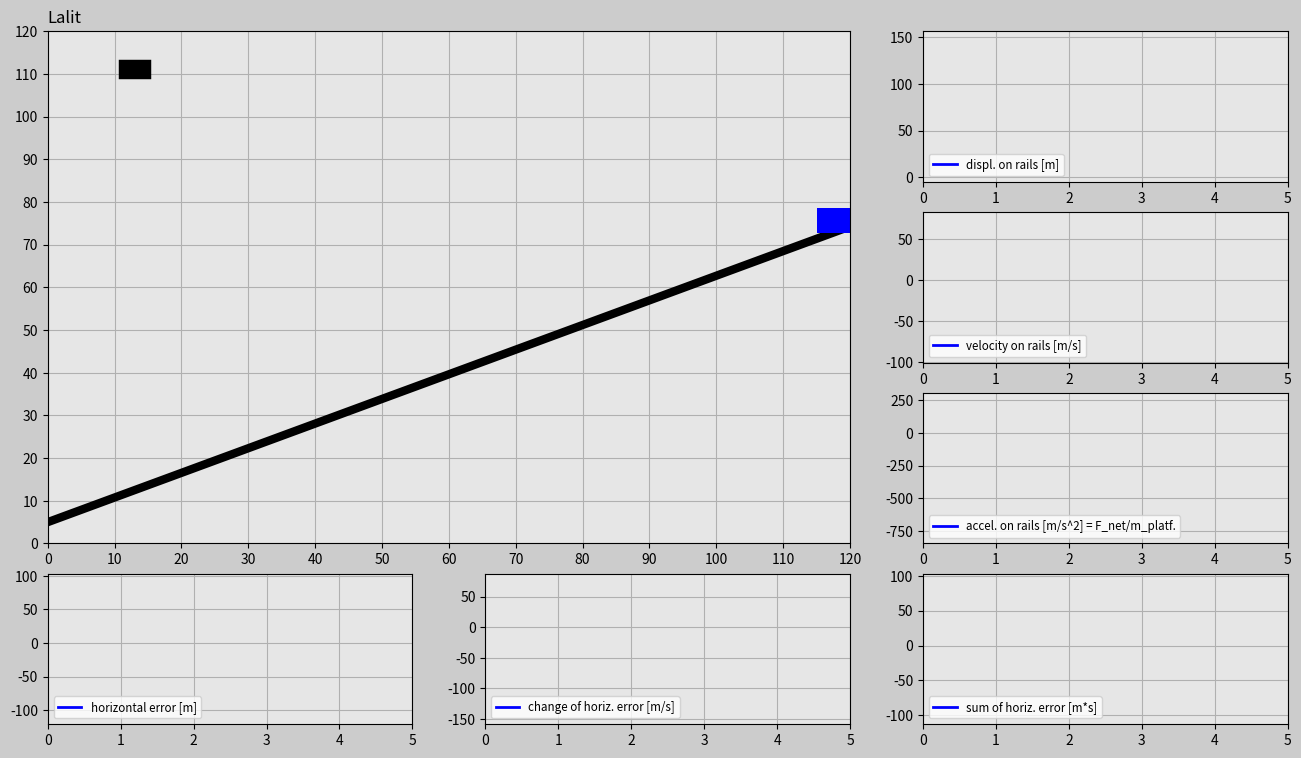

Write the Python code that produced this figure.


import matplotlib.pyplot as plt
import matplotlib.gridspec as gridspec
import matplotlib.animation as animation
import numpy as np
import random

###############################################################################

# ONLY CHANGE THESE INPUTS FOR THE CODE TO WORK PROPERLY

# Initialize input values
trials=3
incl_angle=np.pi/6*1 # Keep the angle between 0 and +pi/6 radians
g=10
mass_cart=100 # [kg]

# Tune the constants
K_p=300
K_d=300
K_i=10
###############################################################################

trials_global=trials

# Generate random x-positions for a falling cube
def set_x_ref(incl_angle):
    rand_h=random.uniform(0,120)
    rand_v=random.uniform(20+120*np.tan(incl_angle)+6.5,40+120*np.tan(incl_angle)+6.5)
    return rand_h,rand_v

dt=0.02
t0=0
t_end=5
t=np.arange(t0,t_end+dt,dt)

F_g=-mass_cart*g

displ_rail=np.zeros((trials,len(t)))
v_rail=np.zeros((trials,len(t)))
a_rail=np.zeros((trials,len(t)))
pos_x_train=np.zeros((trials,len(t)))
pos_y_train=np.zeros((trials,len(t)))
e=np.zeros((trials,len(t)))
e_dot=np.zeros((trials,len(t)))
e_int=np.zeros((trials,len(t)))

pos_x_cube=np.zeros((trials,len(t)))
pos_y_cube=np.zeros((trials,len(t)))

F_ga_t=F_g*np.sin(incl_angle) # Tangential component of the gravity force
init_pos_x=120
init_pos_y=120*np.tan(incl_angle)+6.5
init_displ_rail=(init_pos_x**2+init_pos_y**2)**(0.5)
init_vel_rail=0
init_a_rail=0

init_pos_x_global=init_pos_x # Used for determining the dimensions of the animation window.

trials_magn=trials
history=np.ones(trials)
while(trials>0): # Determines how many times cube falls down
    pos_x_cube_ref=set_x_ref(incl_angle)[0] # Cube's initial x position
    pos_y_cube_ref=set_x_ref(incl_angle)[1] # Cube's initial y position
    times=trials_magn-trials
    pos_x_cube[times]=pos_x_cube_ref
    pos_y_cube[times]=pos_y_cube_ref-g/2*t**2
    win=False
    delta=1

    # Implement PID for the train position
    for i in range(1,len(t)):
        # Insert the initial values into the beginning of the predefined arrays.
        if i==1:
            displ_rail[times][0]=init_displ_rail
            pos_x_train[times][0]=init_pos_x
            pos_y_train[times][0]=init_pos_y
            v_rail[times][0]=init_vel_rail
            a_rail[times][0]=init_a_rail

        # Compute the horizontal error
        e[times][i-1]=pos_x_cube_ref-pos_x_train[times][i-1]

        if i>1:
            e_dot[times][i-1]=(e[times][i-1]-e[times][i-2])/dt
            e_int[times][i-1]=e_int[times][i-2]+(e[times][i-2]+e[times][i-1])/2*dt
        if i==len(t)-1:
            e[times][-1]=e[times][-2]
            e_dot[times][-1]=e_dot[times][-2]
            e_int[times][-1]=e_int[times][-2]

        F_a=K_p*e[times][i-1]+K_d*e_dot[times][i-1]+K_i*e_int[times][i-1]
        F_net=F_a+F_ga_t
        a_rail[times][i]=F_net/mass_cart
        v_rail[times][i]=v_rail[times][i-1]+(a_rail[times][i-1]+a_rail[times][i])/2*dt
        displ_rail[times][i]=displ_rail[times][i-1]+(v_rail[times][i-1]+v_rail[times][i])/2*dt
        pos_x_train[times][i]=displ_rail[times][i]*np.cos(incl_angle)
        pos_y_train[times][i]=displ_rail[times][i]*np.sin(incl_angle)+6.5

        # Try to catch it
        if (pos_x_train[times][i]-5<pos_x_cube[times][i]+3 and pos_x_train[times][i]+5>pos_x_cube[times][i]-3) or win==True:
            if (pos_y_train[times][i]+3<pos_y_cube[times][i]-2 and pos_y_train[times][i]+8>pos_y_cube[times][i]+2) or win==True:
                win=True
                if delta==1:
                    change=pos_x_train[times][i]-pos_x_cube[times][i]
                    delta=0
                pos_x_cube[times][i]=pos_x_train[times][i]-change
                pos_y_cube[times][i]=pos_y_train[times][i]+5


    init_displ_rail=displ_rail[times][-1]
    init_pos_x=pos_x_train[times][-1]+v_rail[times][-1]*np.cos(incl_angle)*dt
    init_pos_y=pos_y_train[times][-1]+v_rail[times][-1]*np.sin(incl_angle)*dt
    init_vel_rail=v_rail[times][-1]
    init_a_rail=a_rail[times][-1]
    history[times]=delta
    trials=trials-1

############################## ANIMATION #################################
len_t=len(t)
frame_amount=len(t)*trials_global
def update_plot(num):

    platform.set_data([pos_x_train[int(num/len_t)][num-int(num/len_t)*len_t]-3.1,\
    pos_x_train[int(num/len_t)][num-int(num/len_t)*len_t]+3.1],\
    [pos_y_train[int(num/len_t)][num-int(num/len_t)*len_t],\
    pos_y_train[int(num/len_t)][num-int(num/len_t)*len_t]])

    cube.set_data([pos_x_cube[int(num/len_t)][num-int(num/len_t)*len_t]-1,\
    pos_x_cube[int(num/len_t)][num-int(num/len_t)*len_t]+1],\
    [pos_y_cube[int(num/len_t)][num-int(num/len_t)*len_t],\
    pos_y_cube[int(num/len_t)][num-int(num/len_t)*len_t]])

    if trials_magn*len_t==num+1 and num>0: # All attempts must be successful
        if sum(history)==0:
            success.set_text('CONGRATS! YOU DID IT!')
        else:
            again.set_text('DON’T GIVE UP! YOU CAN DO IT!')

    displ_rail_f.set_data(t[0:(num-int(num/len_t)*len_t)],
        displ_rail[int(num/len_t)][0:(num-int(num/len_t)*len_t)])

    v_rail_f.set_data(t[0:(num-int(num/len_t)*len_t)],
        v_rail[int(num/len_t)][0:(num-int(num/len_t)*len_t)])

    a_rail_f.set_data(t[0:(num-int(num/len_t)*len_t)],
        a_rail[int(num/len_t)][0:(num-int(num/len_t)*len_t)])

    e_f.set_data(t[0:(num-int(num/len_t)*len_t)],
        e[int(num/len_t)][0:(num-int(num/len_t)*len_t)])

    e_dot_f.set_data(t[0:(num-int(num/len_t)*len_t)],
        e_dot[int(num/len_t)][0:(num-int(num/len_t)*len_t)])

    e_int_f.set_data(t[0:(num-int(num/len_t)*len_t)],
        e_int[int(num/len_t)][0:(num-int(num/len_t)*len_t)])

    return displ_rail_f,v_rail_f,a_rail_f,e_f,e_dot_f,e_int_f,platform,cube,success,again

fig=plt.figure(figsize=(16,9),dpi=120,facecolor=(0.8,0.8,0.8))
gs=gridspec.GridSpec(4,3)

# Create main window
ax_main=fig.add_subplot(gs[0:3,0:2],facecolor=(0.9,0.9,0.9))
plt.xlim(0,init_pos_x_global)
plt.ylim(0,init_pos_x_global)
plt.xticks(np.arange(0,init_pos_x_global+1,10))
plt.yticks(np.arange(0,init_pos_x_global+1,10))
plt.grid(True)

copyright=ax_main.text(0,122,'Lalit',size=12)

rail=ax_main.plot([0,init_pos_x_global],[5,init_pos_x_global*np.tan(incl_angle)+5],'k',linewidth=6)
platform,=ax_main.plot([],[],'b',linewidth=18)
cube,=ax_main.plot([],[],'k',linewidth=14)

bbox_props_success=dict(boxstyle='square',fc=(0.9,0.9,0.9),ec='g',lw='1')
success=ax_main.text(40,60,'',size='20',color='g',bbox=bbox_props_success)

bbox_props_again=dict(boxstyle='square',fc=(0.9,0.9,0.9),ec='r',lw='1')
again=ax_main.text(30,60,'',size='20',color='r',bbox=bbox_props_again)

# Plot windows
ax1v=fig.add_subplot(gs[0,2],facecolor=(0.9,0.9,0.9))
displ_rail_f,=ax1v.plot([],[],'-b',linewidth=2,label='displ. on rails [m]')
plt.xlim(t0,t_end)
plt.ylim(np.min(displ_rail)-abs(np.min(displ_rail))*0.1,np.max(displ_rail)+abs(np.max(displ_rail))*0.1)
plt.grid(True)
plt.legend(loc='lower left',fontsize='small')

ax2v=fig.add_subplot(gs[1,2],facecolor=(0.9,0.9,0.9))
v_rail_f,=ax2v.plot([],[],'-b',linewidth=2,label='velocity on rails [m/s]')
plt.xlim(t0,t_end)
plt.ylim(np.min(v_rail)-abs(np.min(v_rail))*0.1,np.max(v_rail)+abs(np.max(v_rail))*0.1)
plt.grid(True)
plt.legend(loc='lower left',fontsize='small')

ax3v=fig.add_subplot(gs[2,2],facecolor=(0.9,0.9,0.9))
a_rail_f,=ax3v.plot([],[],'-b',linewidth=2,label='accel. on rails [m/s^2] = F_net/m_platf.')
plt.xlim(t0,t_end)
plt.ylim(np.min(a_rail)-abs(np.min(a_rail))*0.1,np.max(a_rail)+abs(np.max(a_rail))*0.1)
plt.grid(True)
plt.legend(loc='lower left',fontsize='small')

ax1h=fig.add_subplot(gs[3,0],facecolor=(0.9,0.9,0.9))
e_f,=ax1h.plot([],[],'-b',linewidth=2,label='horizontal error [m]')
plt.xlim(t0,t_end)
plt.ylim(np.min(e)-abs(np.min(e))*0.1,np.max(e)+abs(np.max(e))*0.1)
plt.grid(True)
plt.legend(loc='lower left',fontsize='small')

ax2h=fig.add_subplot(gs[3,1],facecolor=(0.9,0.9,0.9))
e_dot_f,=ax2h.plot([],[],'-b',linewidth=2,label='change of horiz. error [m/s]')
plt.xlim(t0,t_end)
plt.ylim(np.min(e_dot)-abs(np.min(e_dot))*0.1,np.max(e_dot)+abs(np.max(e_dot))*0.1)
plt.grid(True)
plt.legend(loc='lower left',fontsize='small')

ax3h=fig.add_subplot(gs[3,2],facecolor=(0.9,0.9,0.9))
e_int_f,=ax3h.plot([],[],'-b',linewidth=2,label='sum of horiz. error [m*s]')
plt.xlim(t0,t_end)
plt.ylim(np.min(e_int)-abs(np.min(e_int))*0.1,np.max(e_int)+abs(np.max(e_int))*0.1)
plt.grid(True)
plt.legend(loc='lower left',fontsize='small')

pid_ani=animation.FuncAnimation(fig,update_plot,
    frames=frame_amount,interval=20,repeat=False,blit=True)
plt.show()

























##################################
